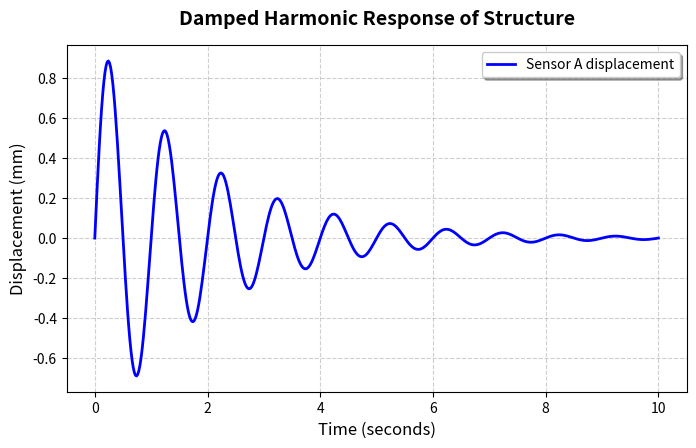

Python code for this plot:
import pandas  as pd 
import numpy as np
import matplotlib.pyplot as plt
from matplotlib.animation import FuncAnimation



time= np.linspace (0,10,500)

amplitude =np.exp(-0.5 *time)*np.sin(2*np.pi*time)

fig, ax = plt.subplots(figsize=(8,4.5), dpi=100)
ax.plot(time, amplitude , color='blue', linewidth=2, label='Sensor A displacement')

ax.set_title('Damped Harmonic Response of Structure', fontsize=14, fontweight='bold', pad=15)
ax.set_xlabel('Time (seconds)', fontsize=12)
ax.set_ylabel('Displacement (mm)', fontsize=12)
# Enable engineering gridlines
ax.grid(True, linestyle='--', alpha=0.6)
# Configure the Legend
ax.legend(loc='upper right', frameon=True, shadow=True)

plt.show()
plt.savefig('damped_harmonic_response.png', dpi=300, bbox_inches='tight')
